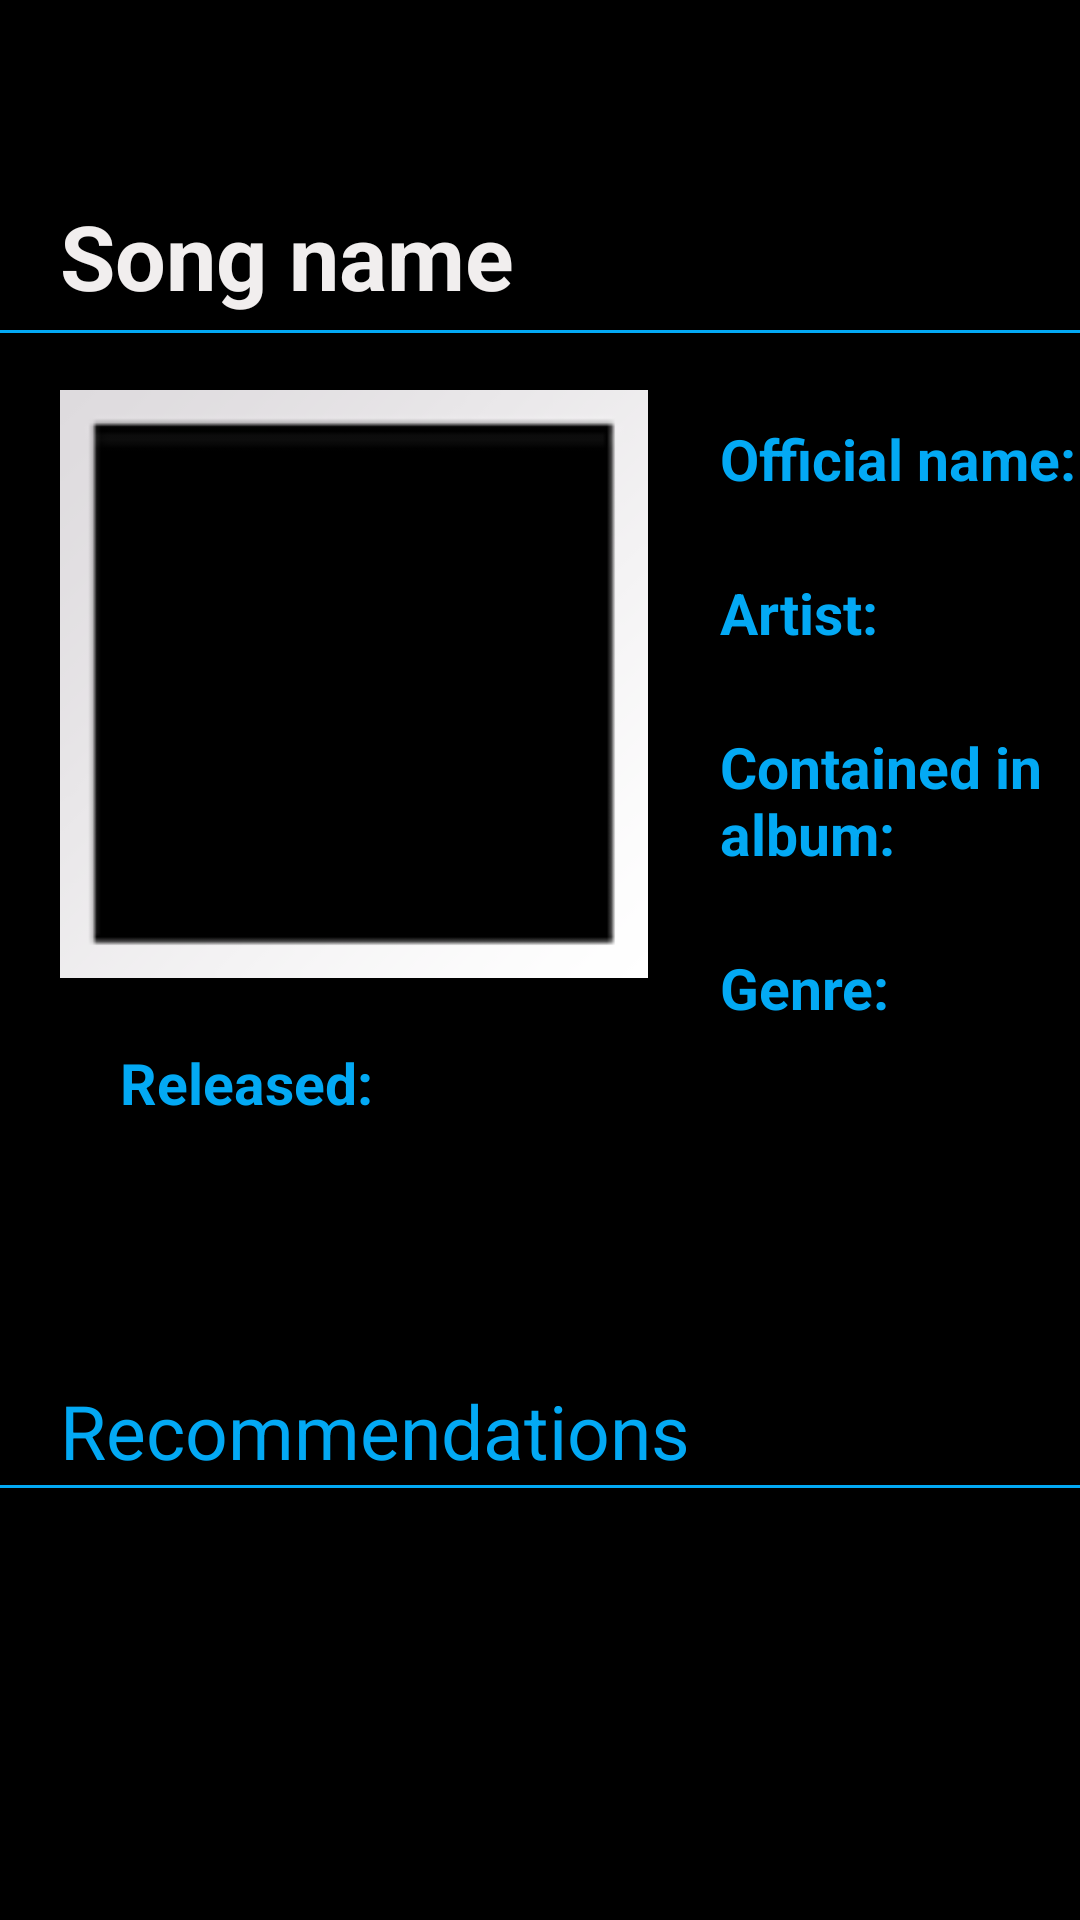

Write the Android layout XML for this screen, with the resource values it uses.
<!-- AndroidManifest.xml: application theme Theme.MyApplication -->
<!-- res/layout/fragment_song_details.xml -->
<?xml version="1.0" encoding="utf-8"?>
<ScrollView
    xmlns:android="http://schemas.android.com/apk/res/android"
    xmlns:app="http://schemas.android.com/apk/res-auto"
    xmlns:tools="http://schemas.android.com/tools"
    android:layout_width="match_parent"
    android:layout_height="match_parent"
    tools:context=".fragments.Song_details"
    android:background="@color/black">

    <RelativeLayout
        android:layout_width="match_parent"
        android:layout_height="match_parent">


        <View
            android:layout_width="match_parent"
            android:layout_height="1dp"
            android:layout_marginTop="110dp"
            android:background="#03A9F4" />

        <TextView
            android:id="@+id/songName"
            android:layout_width="wrap_content"
            android:layout_height="wrap_content"
            android:layout_marginStart="20dp"
            android:layout_marginLeft="5dp"
            android:layout_marginTop="65dp"
            android:text="Song name"
            android:textSize="30sp"
            android:textStyle="bold"
            android:textColor="#F1EEEE" />

        <TableLayout
            android:layout_width="147dp"
            android:layout_height="245dp"
            android:layout_marginStart="240dp"
            android:layout_marginLeft="10dp"

            android:layout_marginTop="140dp">

            <TextView
                android:layout_width="wrap_content"
                android:layout_height="wrap_content"
                android:text="Official name:"
                android:textColor="#03A9F4"
                android:textSize="19sp"
                android:textStyle="bold" />

            <TextView
                android:id="@+id/details_name"
                android:layout_width="wrap_content"
                android:layout_height="wrap_content"
                android:textColor="@color/white"
                android:textSize="19sp" />

            <TextView
                android:layout_width="wrap_content"
                android:layout_height="wrap_content"
                android:text="Artist:"
                android:textColor="#03A9F4"
                android:textSize="19sp"
                android:textStyle="bold" />


            <TextView
                android:id="@+id/details_artist"
                android:layout_width="wrap_content"
                android:layout_height="wrap_content"
                android:textColor="@color/white"
                android:textSize="19sp" />

            <TextView
                android:layout_width="wrap_content"
                android:layout_height="wrap_content"
                android:text="Contained in album:"
                android:textColor="#03A9F4"
                android:textSize="19sp"
                android:textStyle="bold" />


            <TextView
                android:id="@+id/details_album"
                android:layout_width="wrap_content"
                android:layout_height="wrap_content"
                android:textColor="@color/white"
                android:textSize="19sp" />

            <TextView
                android:layout_width="wrap_content"
                android:layout_height="wrap_content"
                android:text="Genre:"
                android:textColor="#03A9F4"
                android:textSize="19sp"
                android:textStyle="bold" />

            <TextView
                android:id="@+id/details_genre"
                android:layout_width="wrap_content"
                android:layout_height="wrap_content"
                android:textColor="@color/white"
                android:textSize="19sp" />

        </TableLayout>

        <TextView
            android:layout_width="wrap_content"
            android:layout_height="wrap_content"
            android:text="Released:"
            android:layout_marginTop="348dp"
            android:layout_marginLeft="40dp"
            android:textColor="#03A9F4"
            android:textSize="19sp"
            android:textStyle="bold" />


        <TextView
            android:id="@+id/details_released"
            android:layout_width="140dp"
            android:layout_height="wrap_content"
            android:layout_marginLeft="40dp"
            android:layout_marginTop="375dp"
            android:textColor="@color/white"
            android:textSize="19sp" />

        <ImageView
            android:id="@+id/details_image"
            android:layout_width="196dp"
            android:layout_height="216dp"
            android:layout_marginStart="20dp"
            android:layout_marginLeft="10dp"
            android:layout_marginTop="120dp"
            app:srcCompat="@android:drawable/gallery_thumb"
            tools:src="@tools:sample/backgrounds/scenic" />

        <TextView
            android:layout_width="wrap_content"
            android:layout_height="wrap_content"
            android:layout_marginStart="20dp"
            android:layout_marginLeft="5dp"
            android:layout_marginTop="460dp"
            android:text="@string/rec"
            android:textSize="25sp"
            android:textColor="#03A9F4" />

        <View
            android:layout_width="match_parent"
            android:layout_height="1dp"
            android:layout_marginTop="495dp"
            android:background="#03A9F4" />

        <androidx.recyclerview.widget.RecyclerView
            android:id="@+id/recyclerView_details"
            android:layout_width="match_parent"
            android:layout_marginTop="515dp"
            android:layout_height="120dp" />

    </RelativeLayout>


</ScrollView>
<!-- resources referenced by this layout -->
<resources>
  <string name="rec">Recommendations</string>
  <style name="Theme.MyApplication" parent="Theme.MaterialComponents.DayNight.DarkActionBar">
          
          <item name="colorPrimary">#39383A</item>
          <item name="colorPrimaryVariant">@color/purple_700</item>
          <item name="colorOnPrimary">@color/white</item>
          
          <item name="colorSecondary">@color/teal_200</item>
          <item name="colorSecondaryVariant">@color/teal_700</item>
          <item name="colorOnSecondary">@color/black</item>
          
          <item name="android:statusBarColor" tools:targetApi="l">?attr/colorPrimaryVariant</item>
          
      </style>
  <!-- not gathered from this repository: default colours our renderer supplied (Android Studio template values) -->
  <color name="purple_700">#FF3700B3</color>
  <color name="teal_200">#FF03DAC5</color>
  <color name="teal_700">#FF018786</color>
  <color name="black">#FF000000</color>
  <color name="white">#FFFFFFFF</color>
</resources>
